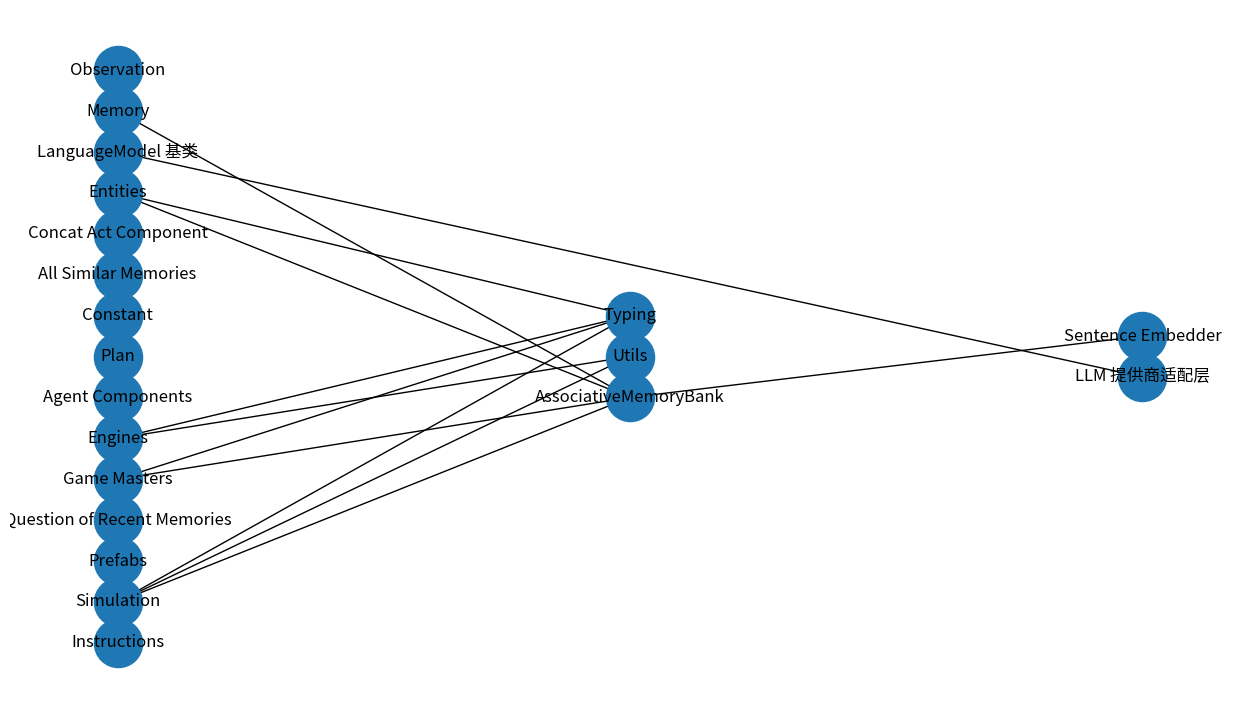

The script that saved this image:
import os
import networkx as nx


def build_concordia_architecture_graph() -> nx.MultiDiGraph:
    g = nx.MultiDiGraph()

    # Layers
    layers = {
        "顶层": "外部接口与适配",
        "中层": "应用与协调",
        "底层": "存储与工具",
    }

    # Nodes
    nodes = [
        # 顶层
        {
            "id": "llm_providers",
            "name": "LLM 提供商适配层",
            "layer": "顶层",
            "type": "适配器集合",
            "module": "concordia/contrib/language_models/*",
            "desc": "OpenAI、Google、Amazon、HuggingFace、Mistral、Ollama、Together、VLLM 等统一封装",
        },
        {
            "id": "embedder",
            "name": "Sentence Embedder",
            "layer": "顶层",
            "type": "函数/服务",
            "module": "user-provided callable",
            "desc": "用于关联记忆的句向量嵌入函数",
        },
        # 中层
        {
            "id": "simulation",
            "name": "Simulation",
            "layer": "中层",
            "type": "核心编排",
            "module": "concordia/prefabs/simulation/generic.py",
            "desc": "初始化实体与 GM、运行引擎循环、生成日志与检查点",
        },
        {
            "id": "engines",
            "name": "Engines",
            "layer": "中层",
            "type": "执行引擎",
            "module": "concordia/environment/engines/*",
            "desc": "Sequential/Simultaneous/Questionnaire 等时间与执行流控制",
        },
        {
            "id": "entities",
            "name": "Entities",
            "layer": "中层",
            "type": "参与者",
            "module": "concordia/agents/*",
            "desc": "能够观察世界与采取动作的主体（带组件与日志）",
        },
        {
            "id": "game_masters",
            "name": "Game Masters",
            "layer": "中层",
            "type": "环境协调者",
            "module": "concordia/components/game_master/*",
            "desc": "负责生成观察、定义动作规格、决定下一行动者与解析事件",
        },
        {
            "id": "agent_components",
            "name": "Agent Components",
            "layer": "中层",
            "type": "组件集合",
            "module": "concordia/components/agent/*",
            "desc": "记忆、指令、观察、计划、拼接行动等可组合的上下文组件",
        },
        {
            "id": "prefabs",
            "name": "Prefabs",
            "layer": "中层",
            "type": "构建配方",
            "module": "concordia/prefabs/*",
            "desc": "可复用的实体/GM/仿真配方（basic、dialogic、marketplace 等）",
        },
        {
            "id": "language_model_base",
            "name": "LanguageModel 基类",
            "layer": "中层",
            "type": "抽象接口",
            "module": "concordia/language_model/language_model.py",
            "desc": "统一采样接口（sample_text、sample_choice），供适配层实现",
        },
        # 底层
        {
            "id": "assoc_memory",
            "name": "AssociativeMemoryBank",
            "layer": "底层",
            "type": "内存存储",
            "module": "concordia/associative_memory/basic_associative_memory.py",
            "desc": "基于嵌入的记忆存取，GM 共享一个内存库，实体各自持有",
        },
        {
            "id": "typing",
            "name": "Typing",
            "layer": "底层",
            "type": "类型与协议",
            "module": "concordia/typing/*",
            "desc": "Prefab/Entity/Scene/Simulation 等类型定义与协议约束",
        },
        {
            "id": "utils",
            "name": "Utils",
            "layer": "底层",
            "type": "工具集合",
            "module": "concordia/utils/*",
            "desc": "并发、HTML、JSON、采样、绘图等通用工具",
        },
        # Agent Components 子节点
        {
            "id": "component_instructions",
            "name": "Instructions",
            "layer": "中层",
            "type": "行为指令组件",
            "module": "concordia/components/agent/instructions.py",
            "desc": "为代理提供角色扮演的默认指令，定义代理应该如何表现",
        },
        {
            "id": "component_memory",
            "name": "Memory",
            "layer": "中层",
            "type": "记忆组件",
            "module": "concordia/components/agent/memory.py",
            "desc": "由记忆库支持的组件，用于存储和检索代理的经验",
        },
        {
            "id": "component_observation",
            "name": "Observation",
            "layer": "中层",
            "type": "观察组件",
            "module": "concordia/components/agent/observation.py",
            "desc": "接收和处理代理观察到的信息，将其添加到记忆中",
        },
        {
            "id": "component_all_similar_memories",
            "name": "All Similar Memories",
            "layer": "中层",
            "type": "相似记忆检索组件",
            "module": "concordia/components/agent/all_similar_memories.py",
            "desc": "检索与当前情境相似的记忆，帮助代理做出决策",
        },
        {
            "id": "component_concat_act",
            "name": "Concat Act Component",
            "layer": "中层",
            "type": "行动拼接组件",
            "module": "concordia/components/agent/concat_act_component.py",
            "desc": "将来自不同上下文组件的信息拼接起来，生成代理的行动",
        },
        {
            "id": "component_constant",
            "name": "Constant",
            "layer": "中层",
            "type": "常量组件",
            "module": "concordia/components/agent/constant.py",
            "desc": "返回固定值的简单组件，用于提供不变的上下文信息",
        },
        {
            "id": "component_plan",
            "name": "Plan",
            "layer": "中层",
            "type": "计划组件",
            "module": "concordia/components/agent/plan.py",
            "desc": "帮助代理制定和跟踪长期计划的组件",
        },
        {
            "id": "component_question_of_recent_memories",
            "name": "Question of Recent Memories",
            "layer": "中层",
            "type": "近期记忆问题组件",
            "module": "concordia/components/agent/question_of_recent_memories.py",
            "desc": "基于最近记忆提出问题并回答，增强代理的反思能力",
        },
    ]

    # Add nodes
    for n in nodes:
        g.add_node(
            n["id"],
            name=n["name"],
            layer=n["layer"],
            type=n["type"],
            module=n["module"],
            desc=n["desc"],
        )

    # Edges (交互关系)
    edges = [
        # 仿真编排
        ("simulation", "engines", "uses"),
        ("simulation", "game_masters", "instantiates"),
        ("simulation", "entities", "instantiates"),
        ("simulation", "assoc_memory", "creates_for_gm"),
        # 行为与观察
        ("entities", "game_masters", "act_to"),
        ("game_masters", "entities", "make_observation_for"),
        ("engines", "game_masters", "query_components"),
        # 组件组合
        ("entities", "agent_components", "compose"),
        ("prefabs", "entities", "build"),
        ("prefabs", "game_masters", "build"),
        # 语言模型
        ("entities", "language_model_base", "call"),
        ("llm_providers", "language_model_base", "implement"),
        # 记忆与嵌入
        ("assoc_memory", "embedder", "use"),
        ("entities", "assoc_memory", "own"),
        ("game_masters", "assoc_memory", "share"),
        # 类型与工具
        ("simulation", "typing", "depend"),
        ("game_masters", "typing", "depend"),
        ("entities", "typing", "depend"),
        ("engines", "typing", "depend"),
        ("simulation", "utils", "use"),
        ("engines", "utils", "use"),
        # Agent Components 子节点关系
        ("agent_components", "component_instructions", "contains"),
        ("agent_components", "component_memory", "contains"),
        ("agent_components", "component_observation", "contains"),
        ("agent_components", "component_all_similar_memories", "contains"),
        ("agent_components", "component_concat_act", "contains"),
        ("agent_components", "component_constant", "contains"),
        ("agent_components", "component_plan", "contains"),
        ("agent_components", "component_question_of_recent_memories", "contains"),
        # 组件使用关系
        ("component_instructions", "language_model_base", "use"),
        ("component_all_similar_memories", "language_model_base", "use"),
        ("component_concat_act", "language_model_base", "use"),
        ("component_question_of_recent_memories", "language_model_base", "use"),
        ("component_memory", "assoc_memory", "use"),
        ("component_observation", "component_memory", "add_to"),
        ("component_all_similar_memories", "component_memory", "retrieve_from"),
    ]

    for src, dst, rel in edges:
        g.add_edge(src, dst, relation=rel)

    return g


def export_graph(g: nx.MultiDiGraph, out_dir: str) -> dict:
    os.makedirs(out_dir, exist_ok=True)
    outputs = {}

    # GraphML
    graphml_path = os.path.join(out_dir, "architecture.graphml")
    nx.write_graphml(g, graphml_path)
    outputs["graphml"] = graphml_path

    # GEXF
    gexf_path = os.path.join(out_dir, "architecture.gexf")
    nx.write_gexf(g, gexf_path)
    outputs["gexf"] = gexf_path

    return outputs

def export_matplotlib_images(g: nx.MultiDiGraph, out_dir: str) -> dict:
    os.makedirs(out_dir, exist_ok=True)
    try:
        import matplotlib
        matplotlib.use("Agg")
        import matplotlib.pyplot as plt
    except Exception:
        return {}
    pos = nx.multipartite_layout(g, subset_key="layer")
    plt.figure(figsize=(16, 9))
    nx.draw_networkx_nodes(g, pos, node_size=1200)
    nx.draw_networkx_labels(g, pos, labels={node: g.nodes[node].get("name", node) for node in g.nodes})
    nx.draw_networkx_edges(g, pos, arrows=True)
    plt.axis("off")
    png_path = os.path.join(out_dir, "architecture.png")
    svg_path = os.path.join(out_dir, "architecture.svg")
    plt.savefig(png_path, dpi=200, bbox_inches="tight")
    plt.savefig(svg_path, bbox_inches="tight")
    plt.close()
    return {"png": png_path, "svg": svg_path}

def export_graphviz_images(g: nx.MultiDiGraph, out_dir: str) -> dict:
    os.makedirs(out_dir, exist_ok=True)
    try:
        from networkx.drawing.nx_pydot import to_pydot
        p = to_pydot(g)
        svg_path = os.path.join(out_dir, "architecture.svg")
        png_path = os.path.join(out_dir, "architecture.png")
        p.write_svg(svg_path)
        p.write_png(png_path)
        return {"png": png_path, "svg": svg_path}
    except Exception:
        return export_matplotlib_images(g, out_dir)

def main():
    g = build_concordia_architecture_graph()
    outputs_a = export_graph(g, out_dir=os.path.join("docs"))
    outputs_b = export_graphviz_images(g, out_dir=os.path.join("docs"))
    for k, v in {**outputs_a, **outputs_b}.items():
        print(f"{k}: {v}")


if __name__ == "__main__":
    main()
